The GitHub repository JChanUoM/Third-Year-Project---Marble-Sorter contains a labelled image folder "dataset_for_model" with 5 categories: blue, green, none, transparent, white. Examples follow, each with its label.

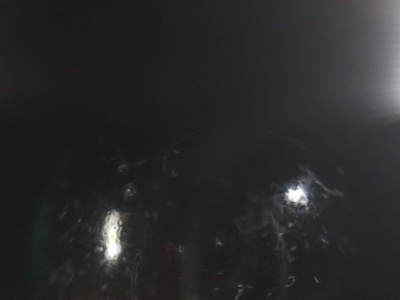
Label: transparent

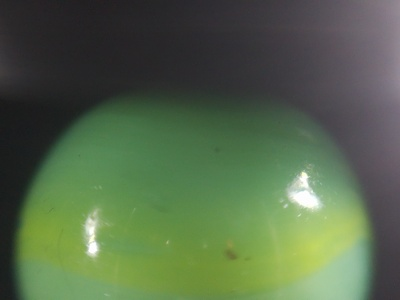
Label: green

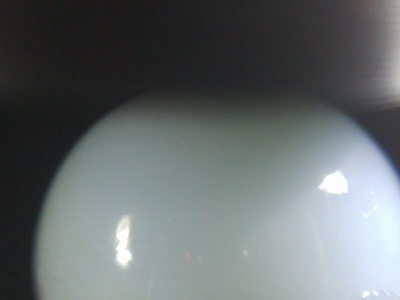
Label: white

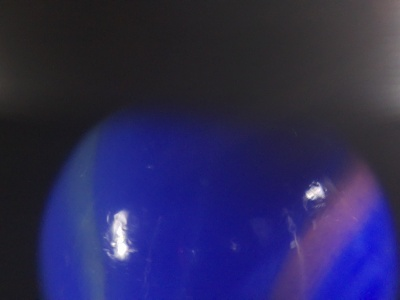
Label: blue

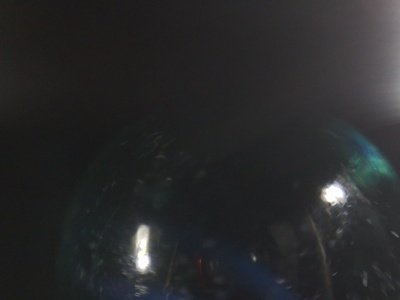
Label: transparent

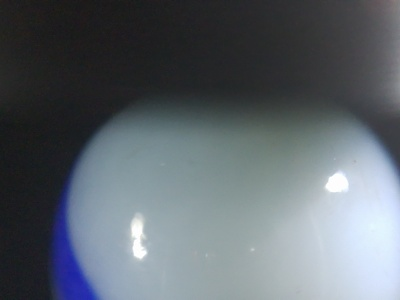
Label: white
